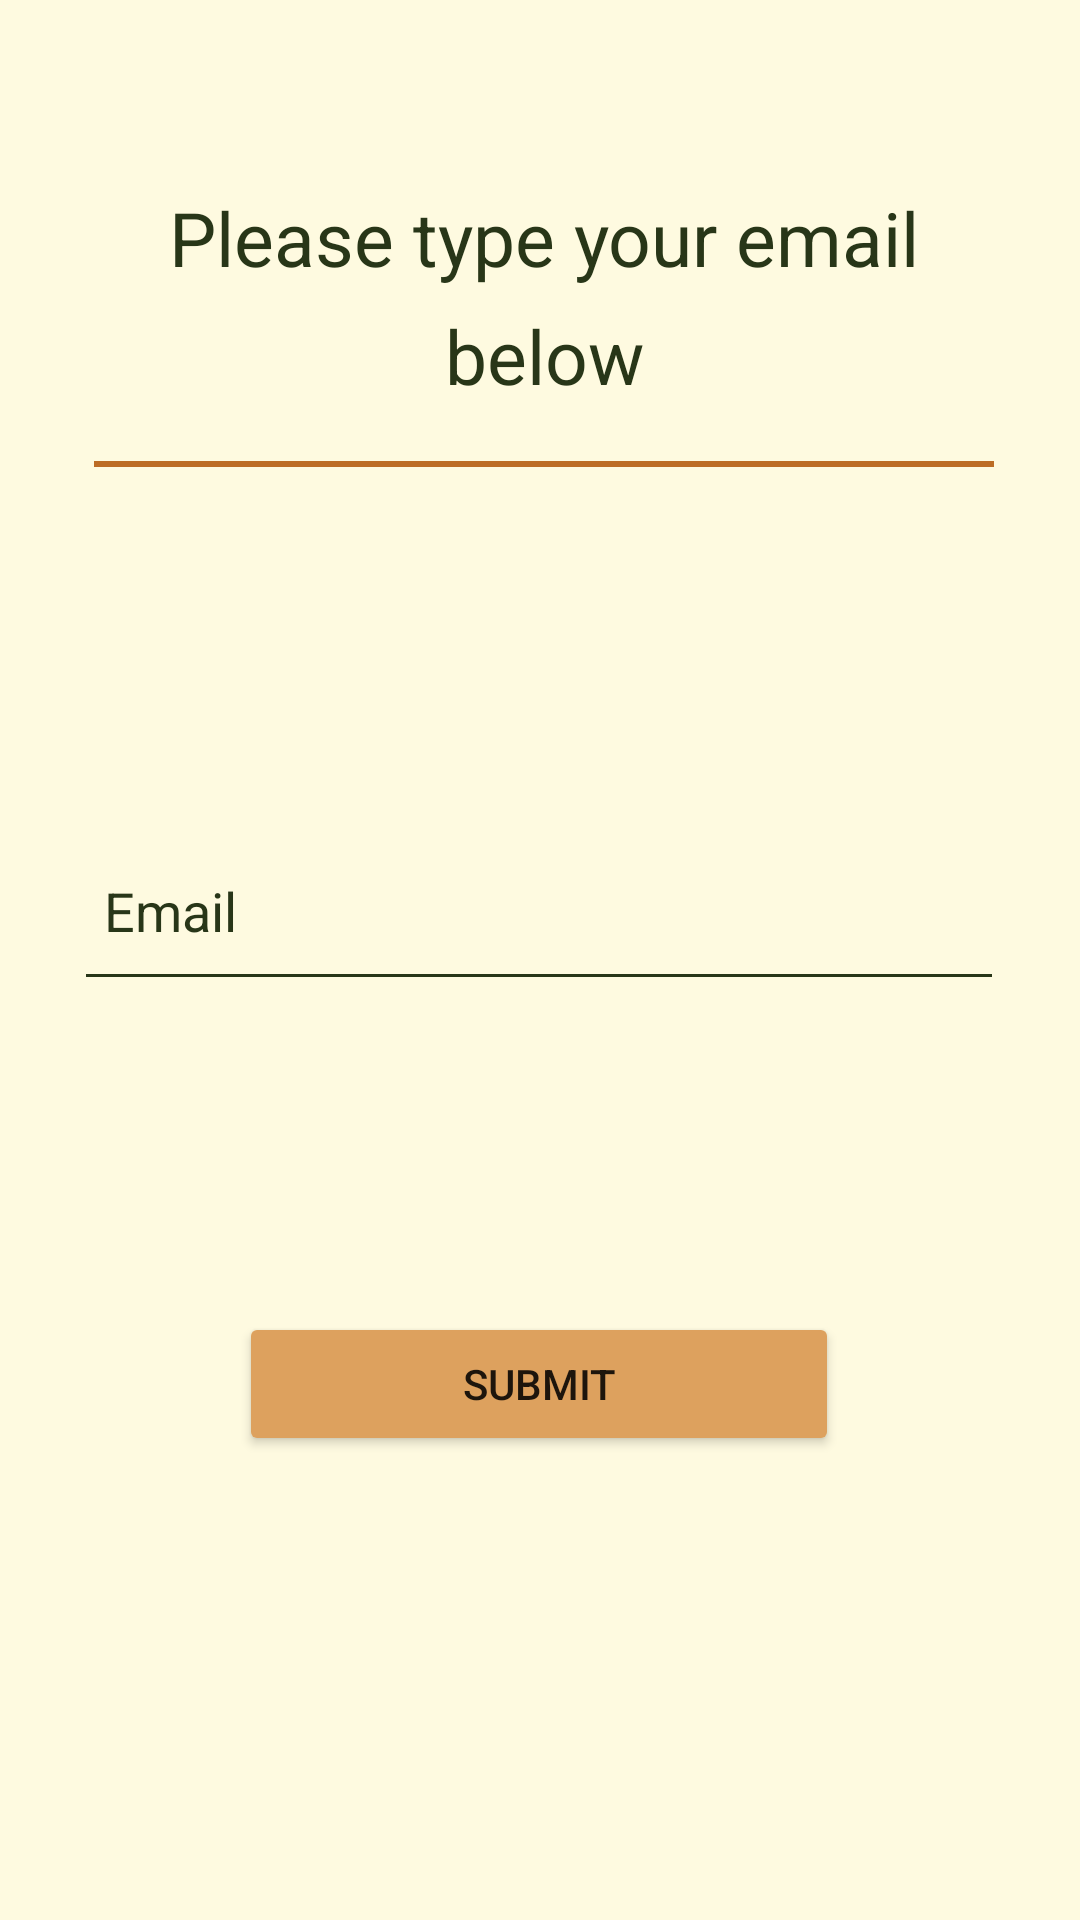

Here is an Android app screen rendered from its layout file. Give the layout XML and the strings, colors and styles it references.
<!-- AndroidManifest.xml: application theme Theme.RealMealer -->
<!-- res/layout/activity_forgot_password.xml -->
<?xml version="1.0" encoding="utf-8"?>
<androidx.constraintlayout.widget.ConstraintLayout xmlns:android="http://schemas.android.com/apk/res/android"
    xmlns:app="http://schemas.android.com/apk/res-auto"
    xmlns:tools="http://schemas.android.com/tools"
    android:layout_width="match_parent"
    android:layout_height="match_parent"
    android:background="@color/Cream"
    tools:context=".ForgotPassword">


    <TextView
        android:id="@+id/textView2"
        android:layout_width="300dp"
        android:layout_height="wrap_content"
        android:gravity="center"
        android:lineSpacingExtra="10sp"
        android:text="@string/please_type_your_email_below"
        android:textColor="@color/darkGreen"
        android:textSize="25sp"
        app:layout_constraintBottom_toBottomOf="parent"
        app:layout_constraintEnd_toEndOf="parent"
        app:layout_constraintHorizontal_bias="0.522"
        app:layout_constraintStart_toStartOf="parent"
        app:layout_constraintTop_toTopOf="parent"
        app:layout_constraintVertical_bias="0.11" />

    <View
        android:layout_width="300dp"
        android:layout_height="2dp"
        android:background="@color/darkBrown"
        app:layout_constraintBottom_toBottomOf="parent"
        app:layout_constraintEnd_toEndOf="parent"
        app:layout_constraintHorizontal_bias="0.522"
        app:layout_constraintStart_toStartOf="parent"
        app:layout_constraintTop_toTopOf="parent"
        app:layout_constraintVertical_bias="0.241" />

    <EditText
        android:id="@+id/forgottenEmail"
        android:layout_width="310dp"
        android:layout_height="60dp"
        android:autofillHints="username"
        android:backgroundTint="@color/darkGreen"
        android:ems="10"
        android:hint="@string/createEmail"
        android:inputType="text"
        android:padding="10dp"
        android:textColor="@color/darkGreen"
        android:textColorHint="@color/darkGreen"
        app:layout_constraintBottom_toBottomOf="parent"
        app:layout_constraintEnd_toEndOf="parent"
        app:layout_constraintHorizontal_bias="0.495"
        app:layout_constraintStart_toStartOf="parent"
        app:layout_constraintTop_toTopOf="parent"
        app:layout_constraintVertical_bias="0.472" />

    <Button
        android:id="@+id/submitButton"
        android:layout_width="200dp"
        android:layout_height="wrap_content"
        android:backgroundTint="@color/lightBrown"
        android:padding="12dp"
        android:text="@string/submit"
        app:layout_constraintBottom_toBottomOf="parent"
        app:layout_constraintEnd_toEndOf="parent"
        app:layout_constraintHorizontal_bias="0.497"
        app:layout_constraintStart_toStartOf="parent"
        app:layout_constraintTop_toTopOf="parent"
        app:layout_constraintVertical_bias="0.739" />
</androidx.constraintlayout.widget.ConstraintLayout>
<!-- resources referenced by this layout -->
<resources>
  <color name="Cream">#FEFAE0</color>
  <color name="darkBrown">#BC6C25</color>
  <color name="darkGreen">#283618</color>
  <color name="lightBrown">#DDA15E</color>
  <string name="createEmail">Email</string>
  <string name="please_type_your_email_below">Please type your email below</string>
  <string name="submit">submit</string>
  <style name="Theme.RealMealer" parent="Theme.AppCompat.DayNight">
          
          <item name="colorPrimary">@color/white</item>
          <item name="colorPrimaryVariant">@color/black</item>
          <item name="colorOnPrimary">@color/white</item>
          
          <item name="colorSecondary">@color/teal_200</item>
          <item name="colorSecondaryVariant">@color/teal_700</item>
          <item name="colorOnSecondary">@color/black</item>
          
          <item name="android:statusBarColor" tools:targetApi="l">?attr/colorPrimaryVariant</item>
          
      </style>
  <color name="white">#FFFFFFFF</color>
  <color name="black">#FF000000</color>
  <color name="teal_200">#FF03DAC5</color>
  <color name="teal_700">#FF018786</color>
</resources>
